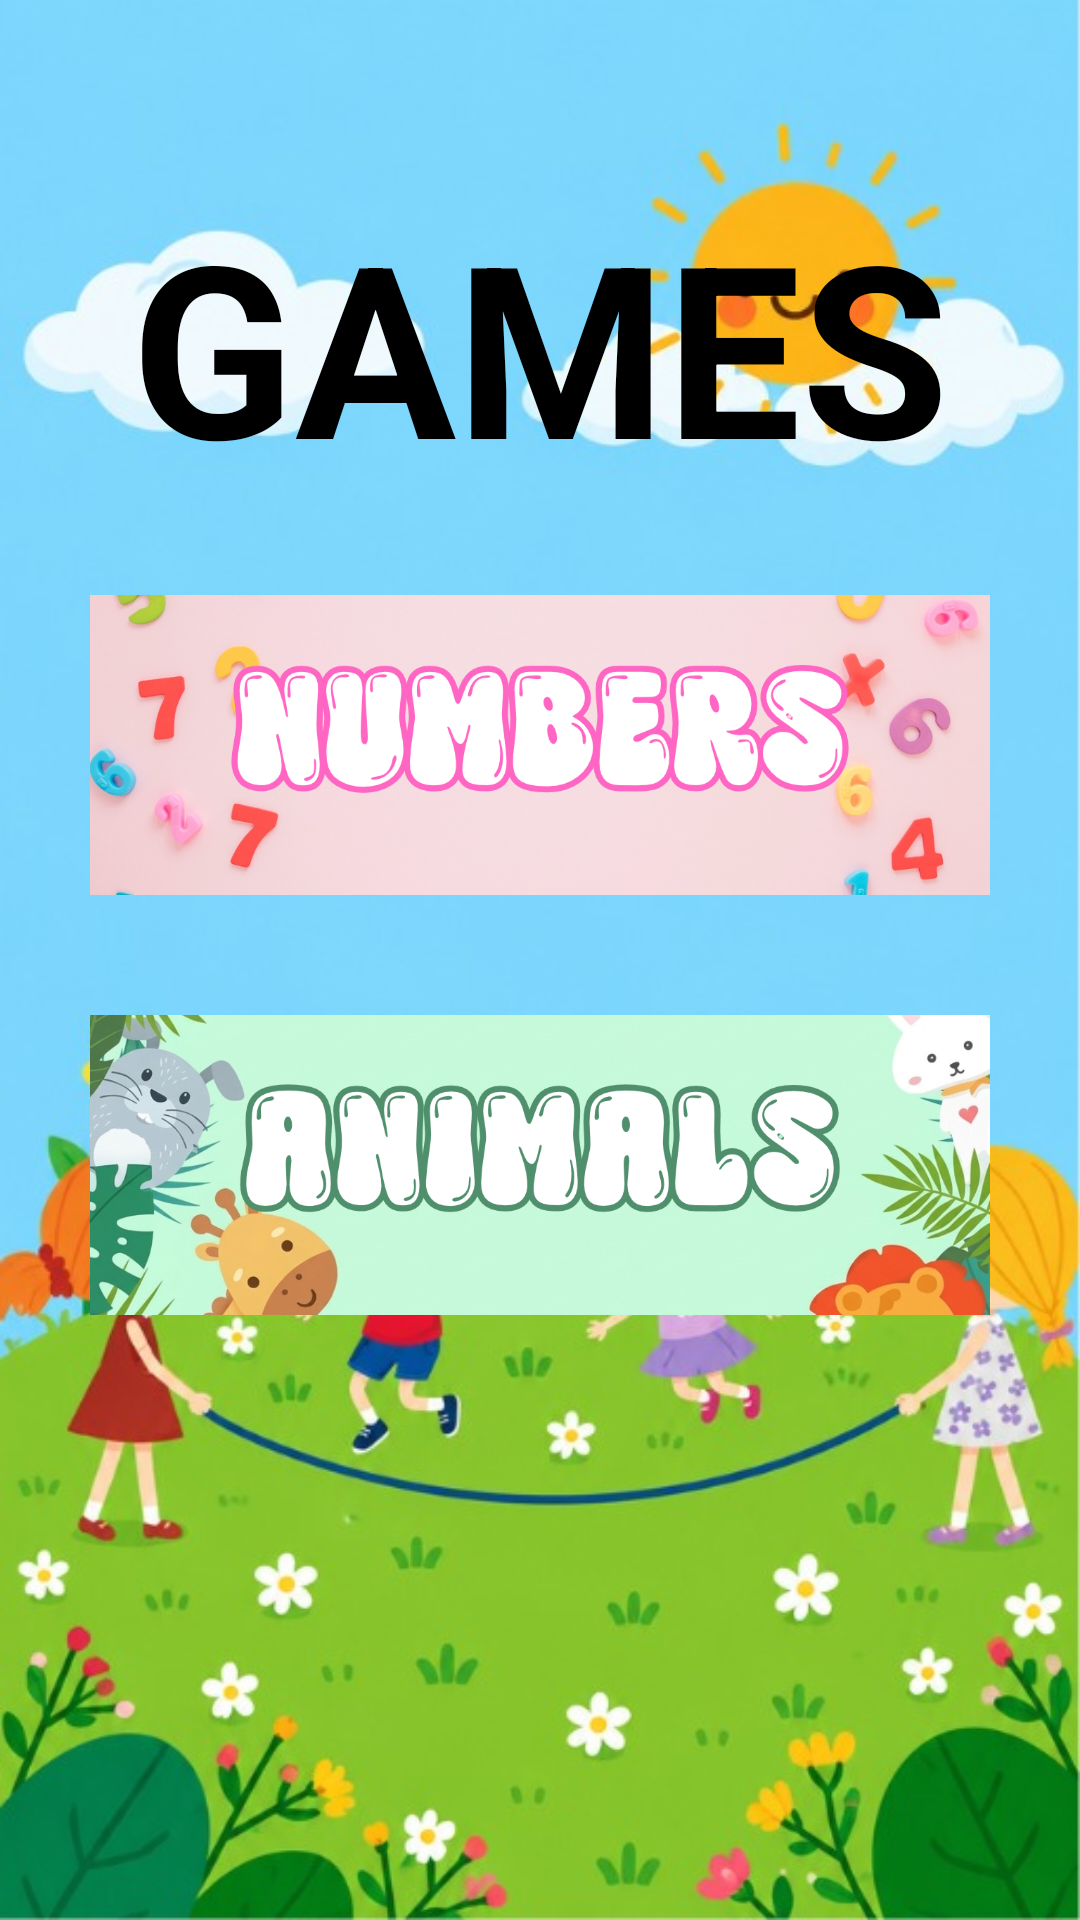

This screen was rendered from an Android layout file. Write that file and the resources it references.
<!-- AndroidManifest.xml: application theme Theme.Act7 -->
<!-- res/layout/activity_home.xml -->
<?xml version="1.0" encoding="utf-8"?>
<androidx.constraintlayout.widget.ConstraintLayout xmlns:android="http://schemas.android.com/apk/res/android"
    xmlns:app="http://schemas.android.com/apk/res-auto"
    xmlns:tools="http://schemas.android.com/tools"
    android:id="@+id/main"
    android:layout_width="match_parent"
    android:layout_height="match_parent"
    tools:context=".HomeActivity">

    <ImageView
        android:id="@+id/imgfonfondo"
        android:layout_width="0dp"
        android:layout_height="0dp"
        android:src="@drawable/fondonino"
        android:scaleType="centerCrop"
        app:layout_constraintBottom_toBottomOf="parent"
        app:layout_constraintEnd_toEndOf="parent"
        app:layout_constraintStart_toStartOf="parent"
        app:layout_constraintTop_toTopOf="parent" />

    <LinearLayout
        android:layout_width="match_parent"
        android:layout_height="match_parent"
        android:orientation="vertical"
        android:gravity="center"
        android:padding="20dp">

        <TextView
            android:id="@+id/titulo"
            android:layout_width="wrap_content"
            android:layout_height="wrap_content"
            android:text="GAMES"
            android:textSize="80dp"
            android:textStyle="bold"
            android:textColor="#000000"/>


        <ImageButton
            android:id="@+id/btncelo"
            android:layout_width="300dp"
            android:layout_height="100dp"

            android:layout_marginTop="30dp"
            android:textSize="30dp"
            android:scaleType="centerCrop"
            android:background="@android:color/transparent"
            android:src="@drawable/boton1"/>

        <ImageButton
            android:id="@+id/btnAnimals"
            android:layout_width="300dp"
            android:layout_height="100dp"
            android:layout_marginTop="40dp"
            android:scaleType="centerCrop"
            android:background="@android:color/transparent"
            android:src="@drawable/animals" />

        <ImageButton
            android:id="@+id/btnIMC"
            android:layout_width="300dp"
            android:layout_height="100dp"
            android:layout_marginTop="40dp"
            android:scaleType="centerCrop"
            android:background="@android:color/transparent"
            android:src="@drawable/colors" />



    </LinearLayout>
</androidx.constraintlayout.widget.ConstraintLayout>
<!-- resources referenced by this layout -->
<resources>
  <!-- drawable animals: png bitmap (drawable, 836116 bytes) -->
  <!-- drawable boton1: png bitmap (drawable, 845054 bytes) -->
  <!-- drawable fondonino: jpeg bitmap (drawable, 78459 bytes) -->
  <style name="Theme.Act7" parent="Base.Theme.Act7" />
  <style name="Base.Theme.Act7" parent="Theme.Material3.DayNight.NoActionBar">
          
          
      </style>
</resources>
